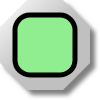
t = 0.00 s
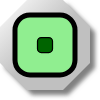
t = 0.25 s
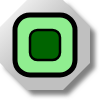
t = 0.50 s
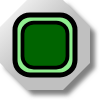
t = 0.75 s

The animated SVG that drew these frames (rendered in a browser with its animation timeline set to each time). Animation: 1 SMIL element (animateTransform=1); one cycle of 1.00 s, repeats indefinitely.

<?xml version="1.0" encoding="UTF-8" standalone="no"?>
<svg
   xmlns:svg="http://www.w3.org/2000/svg"
   xmlns="http://www.w3.org/2000/svg"
   version="1.0"
   width="100"
   height="100">

<defs>
	<linearGradient id="MB_SilverGradient" x1="1" y1="1" x2="0" y2="0">
		<stop offset="50%" stop-color="silver" />
		<stop offset="100%" stop-color="white" />
	</linearGradient>

	<!-- The following filter is used to add a drop shadown. -->
	<filter id="MB_DropShadowFilter">
		<feGaussianBlur stdDeviation="2">
		</feGaussianBlur>
	</filter>
</defs>

<g
	>

	<!-- This is a decorative nut. -->
	<polygon transform="translate(5,5)" fill="grey" stroke="none" 
		filter="url(#MB_DropShadowFilter)" 
		points="63,0 27,0 0,27 0,63 27,90 63,90 90,63 90,27 63,0" />
	<polygon fill="url(#MB_SilverGradient)" stroke="none" 
		points="63,0 27,0 0,27 0,63 27,90 63,90 90,63 90,27 63,0" />
	
	<!-- This is the static background. -->
	<rect fill='lightgreen' x="15" y="15" width="60" height="60" rx="15" stroke="black" stroke-width="5px"/>
	
	<!-- This is the part which changes colour. -->
	<g transform="translate(45,45)">
		<rect fill='darkgreen' x="-30" y="-30" width="60" height="60" rx="15" stroke="black" stroke-width="5px">
			<animateTransform attributeName="transform" attributeType="XML"
			type="scale" from="0" to="1" dur="1s" repeatCount="indefinite"
			additive="replace" fill="remove"/>
	
		</rect>
	</g>

</g>

</svg>
